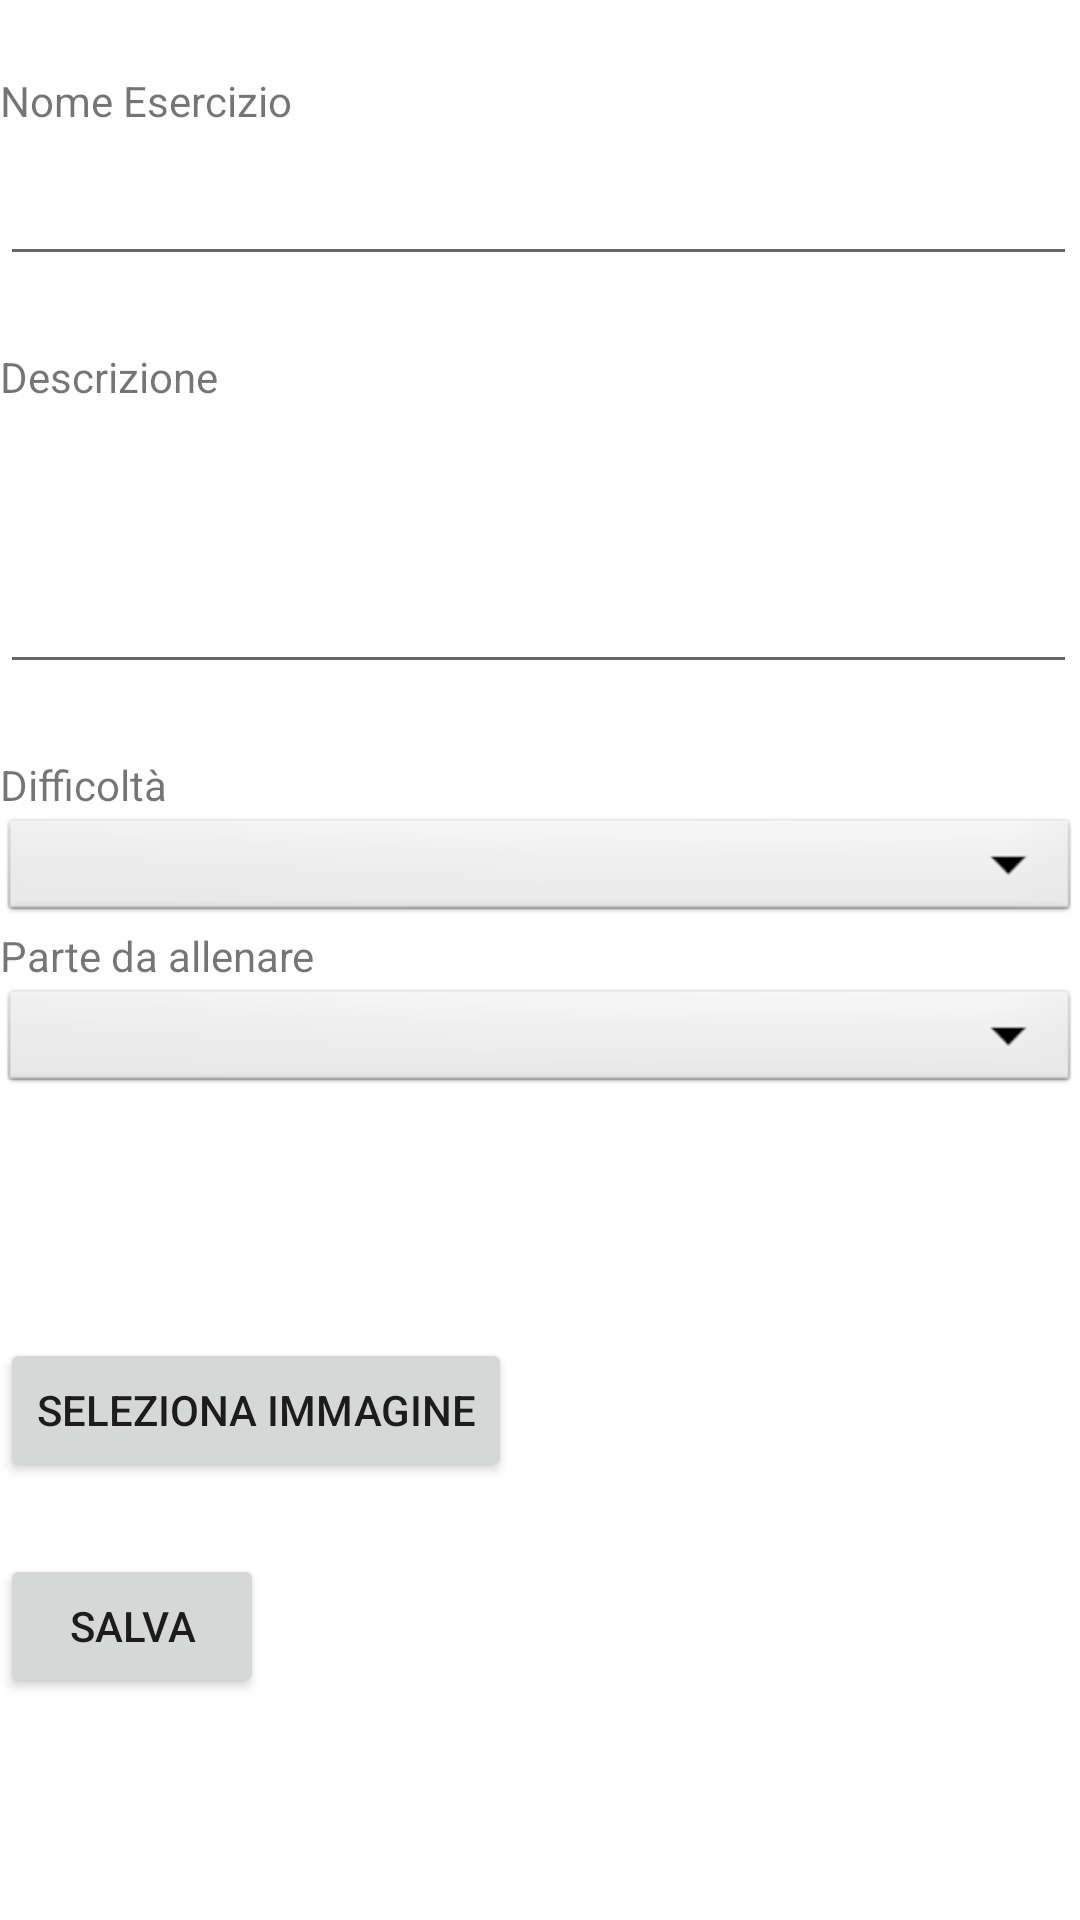

Reconstruct the res/layout file that produces this screen, plus the resources it refers to.
<!-- AndroidManifest.xml: application theme Theme.YourCali -->
<!-- res/layout/activity_new_exercise.xml -->
<?xml version="1.0" encoding="utf-8"?>
<LinearLayout xmlns:android="http://schemas.android.com/apk/res/android"
    xmlns:app="http://schemas.android.com/apk/res-auto"
    xmlns:tools="http://schemas.android.com/tools"
    android:layout_width="match_parent"
    android:layout_height="match_parent"
    android:orientation="vertical"
    tools:context=".ExerciseCreationActivity">

    <Space
        android:id="@+id/space"
        android:layout_width="403dp"
        android:layout_height="24dp" />

    <TextView
        android:id="@+id/textView"
        android:layout_width="wrap_content"
        android:layout_height="wrap_content"
        android:text="Nome Esercizio" />

    <EditText
        android:id="@+id/editTextTextPersonName"
        android:layout_width="359dp"
        android:layout_height="49dp"
        android:ems="10"
        android:inputType="textPersonName" />

    <Space
        android:id="@+id/space2"
        android:layout_width="403dp"
        android:layout_height="24dp" />

    <TextView
        android:id="@+id/textView2"
        android:layout_width="wrap_content"
        android:layout_height="wrap_content"
        android:text="Descrizione" />

    <EditText
        android:id="@+id/editText"
        android:layout_width="359dp"
        android:layout_height="93dp"
        android:inputType="textMultiLine" />

    <Space
        android:id="@+id/space3"
        android:layout_width="403dp"
        android:layout_height="24dp" />

    <TextView
        android:id="@+id/textView3"
        android:layout_width="wrap_content"
        android:layout_height="wrap_content"
        android:text="Difficoltà" />

    <Spinner
        android:id="@+id/spinnerDifficolta"
        android:layout_width="360dp"
        android:layout_height="38dp"
        android:background="@android:drawable/btn_dropdown"
        android:spinnerMode="dropdown" />

    <TextView
        android:id="@+id/textView4"
        android:layout_width="wrap_content"
        android:layout_height="wrap_content"
        android:text="Parte da allenare" />

    <Spinner
        android:id="@+id/spinnerZona"
        android:layout_width="360dp"
        android:layout_height="38dp"
        android:background="@android:drawable/btn_dropdown"
        android:spinnerMode="dropdown" />

    <ImageView
        android:id="@+id/imageView"
        android:layout_width="80dp"
        android:layout_height="80dp" />

    <Button
        android:id="@+id/gallery"
        android:layout_width="wrap_content"
        android:layout_height="wrap_content"
        android:text="Seleziona immagine" />

    <androidx.constraintlayout.widget.Guideline
        android:id="@+id/guideline2"
        android:layout_width="wrap_content"
        android:layout_height="wrap_content" />

    <Space
        android:id="@+id/space4"
        android:layout_width="403dp"
        android:layout_height="24dp" />

    <Button
        android:id="@+id/createWorkoutPlanButton"
        android:layout_width="wrap_content"
        android:layout_height="wrap_content"
        android:text="Salva" />

</LinearLayout>
<!-- resources referenced by this layout -->
<resources>
  <style name="Theme.YourCali" parent="Theme.MaterialComponents.DayNight.NoActionBar">
          
          <item name="colorPrimary">@color/purple_500</item>
          <item name="colorPrimaryVariant">@color/purple_700</item>
          <item name="colorOnPrimary">@color/white</item>
          
          <item name="colorSecondary">@color/teal_200</item>
          <item name="colorSecondaryVariant">@color/teal_700</item>
          <item name="colorOnSecondary">@color/black</item>
          
          <item name="android:statusBarColor">@color/DarkOrange</item>
          
      </style>
  <color name="purple_500">#FF6200EE</color>
  <color name="purple_700">#FF3700B3</color>
  <color name="white">#FFFFFFFF</color>
  <color name="teal_200">#FF03DAC5</color>
  <color name="teal_700">#FF018786</color>
  <color name="black">#FF000000</color>
  <color name="DarkOrange">#FF6F1F</color>
</resources>
